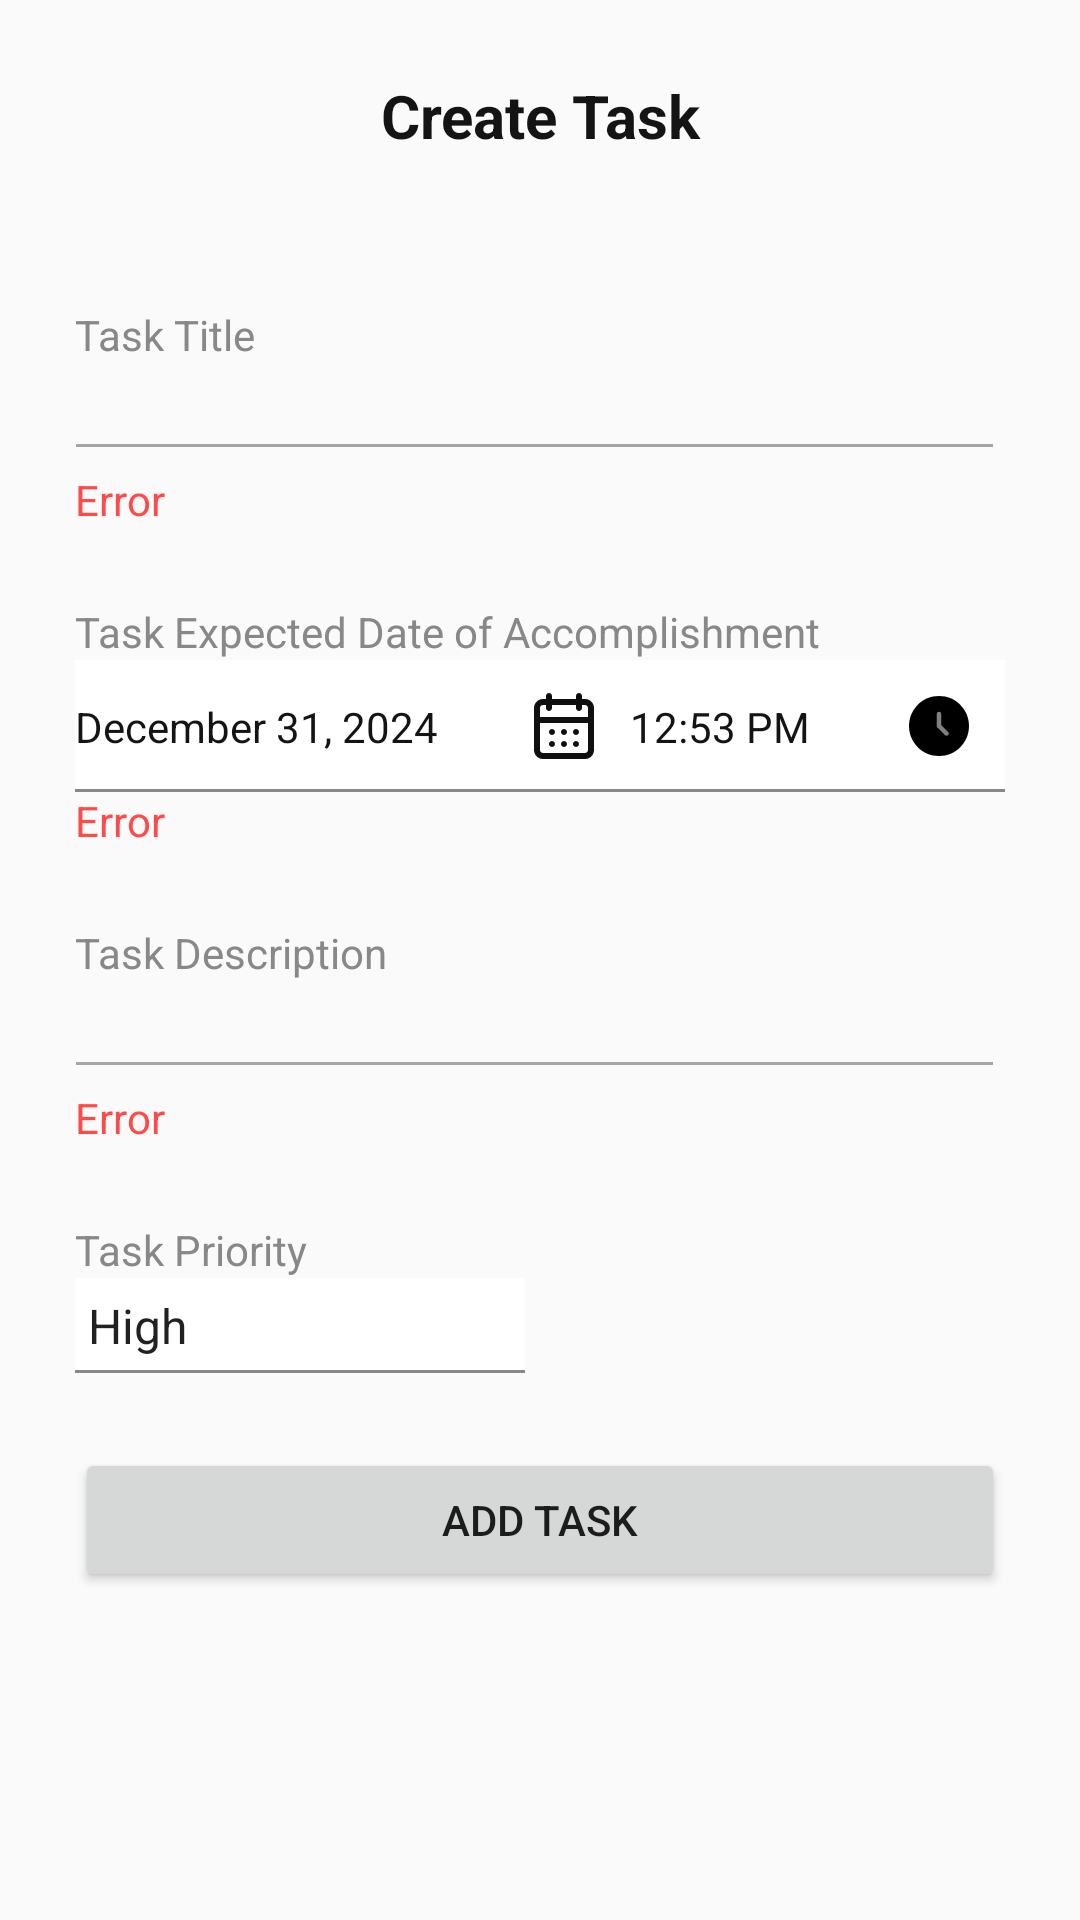

Here is an Android app screen rendered from its layout file. Give the layout XML and the strings, colors and styles it references.
<!-- AndroidManifest.xml: application theme Theme.AppCompat.Light.NoActionBar -->
<!-- res/layout/add_task_layout.xml -->
<?xml version="1.0" encoding="utf-8"?>
<LinearLayout xmlns:android="http://schemas.android.com/apk/res/android"
    xmlns:app="http://schemas.android.com/apk/res-auto"
    xmlns:tools="http://schemas.android.com/tools"
    android:id="@+id/ll_add_task"
    android:layout_width="match_parent"
    android:layout_height="match_parent"
    android:orientation="vertical"
    android:padding="25dp">

    <TextView
        android:id="@+id/tv_add_task"
        android:layout_width="match_parent"
        android:layout_height="wrap_content"
        android:layout_marginBottom="25dp"
        android:text="Create Task"
        android:textAlignment="center"
        android:textColor="@color/dark_grey"
        android:textSize="20sp"
        android:textStyle="bold" />

    <LinearLayout
        android:id="@+id/ll_add_task_title"
        android:layout_width="match_parent"
        android:layout_height="wrap_content"
        android:layout_marginTop="25dp"
        android:layout_marginBottom="25dp"
        android:orientation="vertical">

        <TextView
            android:id="@+id/tv_add_task_title"
            android:layout_width="match_parent"
            android:layout_height="wrap_content"
            android:text="Task Title"
            android:textColor="@color/grey" />

        <EditText
            android:id="@+id/et_add_task_title"
            android:layout_width="match_parent"
            android:layout_height="wrap_content"
            android:layout_marginLeft="-4dp"
            android:backgroundTint="#A5A5A5"
            android:ems="10"
            android:inputType="text"
            android:textColor="@color/dark_grey"
            android:textColorHighlight="@color/dark_grey"
            android:textColorHint="@color/dark_grey"
            android:textColorLink="@color/dark_grey"
            android:textSize="14sp" />

        <TextView
            android:id="@+id/tv_add_task_title_error"
            android:layout_width="match_parent"
            android:layout_height="wrap_content"
            android:text="Error"
            android:textColor="@color/input_error"
            android:textColorHighlight="@color/input_error"
            android:textColorHint="@color/input_error"
            android:textColorLink="@color/input_error" />

    </LinearLayout>

    <LinearLayout
        android:id="@+id/ll_add_task_time_expected"
        android:layout_width="match_parent"
        android:layout_height="wrap_content"
        android:layout_marginBottom="25dp"
        android:orientation="vertical">

        <TextView
            android:id="@+id/tv_add_task_time_expected"
            android:layout_width="match_parent"
            android:layout_height="wrap_content"
            android:text="Task Expected Date of Accomplishment"
            android:textColor="@color/grey" />

        <androidx.constraintlayout.widget.ConstraintLayout
            android:id="@+id/cl_add_task_time_expected"
            android:layout_width="match_parent"
            android:layout_height="match_parent">

            <androidx.constraintlayout.widget.ConstraintLayout
                android:id="@+id/cl_add_task_time_expected_date"
                android:layout_width="185dp"
                android:layout_height="match_parent"
                android:background="@drawable/input_border"
                android:paddingTop="10dp"
                android:paddingEnd="10dp"
                android:paddingBottom="10dp"
                app:layout_constraintBottom_toBottomOf="parent"
                app:layout_constraintStart_toStartOf="parent"
                app:layout_constraintTop_toTopOf="parent">

                <TextView
                    android:id="@+id/tv_add_task_time_expected_date"
                    android:layout_width="wrap_content"
                    android:layout_height="wrap_content"
                    android:text="December 31, 2024"
                    android:textColor="@color/dark_grey"
                    android:textColorHighlight="@color/dark_grey"
                    android:textColorHint="@color/dark_grey"
                    android:textColorLink="@color/dark_grey"
                    app:layout_constraintBottom_toBottomOf="parent"
                    app:layout_constraintStart_toStartOf="parent"
                    app:layout_constraintTop_toTopOf="parent" />

                <ImageView
                    android:id="@+id/iv_add_task_time_expected_date"
                    android:layout_width="24dp"
                    android:layout_height="wrap_content"
                    android:src="@drawable/calendar_icon"
                    app:layout_constraintBottom_toBottomOf="parent"
                    app:layout_constraintEnd_toEndOf="parent"
                    app:layout_constraintTop_toTopOf="parent" />
            </androidx.constraintlayout.widget.ConstraintLayout>

            <androidx.constraintlayout.widget.ConstraintLayout
                android:id="@+id/cl_add_task_time_expected_time"
                android:layout_width="125dp"
                android:layout_height="match_parent"
                android:background="@drawable/input_border"
                android:paddingTop="10dp"
                android:paddingEnd="10dp"
                android:paddingBottom="10dp"
                app:layout_constraintBottom_toBottomOf="parent"
                app:layout_constraintEnd_toEndOf="parent"
                app:layout_constraintTop_toTopOf="parent">

                <TextView
                    android:id="@+id/tv_add_task_time_expected_time"
                    android:layout_width="wrap_content"
                    android:layout_height="wrap_content"
                    android:text="12:53 PM"
                    android:textColor="@color/dark_grey"
                    android:textColorHighlight="@color/dark_grey"
                    android:textColorHint="@color/dark_grey"
                    android:textColorLink="@color/dark_grey"
                    app:layout_constraintBottom_toBottomOf="parent"
                    app:layout_constraintStart_toStartOf="parent"
                    app:layout_constraintTop_toTopOf="parent" />

                <ImageView
                    android:id="@+id/iv_add_task_time_expected_time"
                    android:layout_width="wrap_content"
                    android:layout_height="wrap_content"
                    android:src="@drawable/clock_icon"
                    app:layout_constraintBottom_toBottomOf="parent"
                    app:layout_constraintEnd_toEndOf="parent"
                    app:layout_constraintTop_toTopOf="parent" />
            </androidx.constraintlayout.widget.ConstraintLayout>
        </androidx.constraintlayout.widget.ConstraintLayout>

        <TextView
            android:id="@+id/tv_add_task_time_expected_error"
            android:layout_width="match_parent"
            android:layout_height="wrap_content"
            android:text="Error"
            android:textColor="@color/input_error"
            android:textColorHighlight="@color/input_error"
            android:textColorHint="@color/input_error"
            android:textColorLink="@color/input_error" />
    </LinearLayout>

    <LinearLayout
        android:id="@+id/ll_add_task_description"
        android:layout_width="match_parent"
        android:layout_height="wrap_content"
        android:layout_marginBottom="25dp"
        android:orientation="vertical">

        <TextView
            android:id="@+id/tv_add_task_description"
            android:layout_width="match_parent"
            android:layout_height="wrap_content"
            android:text="Task Description"
            android:textColor="@color/grey" />

        <EditText
            android:id="@+id/et_add_task_description"
            android:layout_width="match_parent"
            android:layout_height="wrap_content"
            android:layout_marginLeft="-4dp"
            android:backgroundTint="#A5A5A5"
            android:ems="10"
            android:inputType="textMultiLine"
            android:textColor="@color/dark_grey"
            android:textColorHighlight="@color/dark_grey"
            android:textColorHint="@color/dark_grey"
            android:textColorLink="@color/dark_grey"
            android:textSize="14sp" />

        <TextView
            android:id="@+id/tv_add_task_description_error"
            android:layout_width="match_parent"
            android:layout_height="wrap_content"
            android:text="Error"
            android:textColor="@color/input_error"
            android:textColorHighlight="@color/input_error"
            android:textColorHint="@color/input_error"
            android:textColorLink="@color/input_error" />

    </LinearLayout>

    <androidx.constraintlayout.widget.ConstraintLayout
        android:id="@+id/cv_add_task_info"
        android:layout_width="match_parent"
        android:layout_height="wrap_content"
        android:layout_marginBottom="25dp">

        <LinearLayout
            android:id="@+id/ll_add_task_priority"
            android:layout_width="150dp"
            android:layout_height="wrap_content"
            android:orientation="vertical"
            app:layout_constraintBottom_toBottomOf="parent"
            app:layout_constraintStart_toStartOf="parent"
            app:layout_constraintTop_toTopOf="parent">

            <TextView
                android:id="@+id/tv_add_task_priority"
                android:layout_width="match_parent"
                android:layout_height="wrap_content"
                android:text="Task Priority"
                android:textColor="@color/grey" />

            <Spinner
                android:id="@+id/spn_taskpriority"
                android:layout_width="match_parent"
                android:layout_height="match_parent"
                android:layout_marginLeft="-4dp"
                android:background="@drawable/input_border"
                android:entries="@array/priority_types"
                android:paddingTop="5dp"
                android:paddingBottom="5dp"
                android:spinnerMode="dropdown" />

            <EditText
                android:id="@+id/et_add_task_priority"
                android:layout_width="match_parent"
                android:layout_height="wrap_content"
                android:layout_marginLeft="-4dp"
                android:backgroundTint="#A5A5A5"
                android:ems="10"
                android:inputType="text"
                android:textColor="@color/dark_grey"
                android:textColorHighlight="@color/dark_grey"
                android:textColorHint="@color/dark_grey"
                android:textColorLink="@color/dark_grey"
                android:textSize="14sp"
                android:visibility="gone" />
        </LinearLayout>

    </androidx.constraintlayout.widget.ConstraintLayout>

    <Button
        android:id="@+id/btn_add_task"
        android:layout_width="match_parent"
        android:layout_height="wrap_content"
        android:text="Add Task" />

</LinearLayout>
<!-- resources referenced by this layout -->
<resources>
  <string-array name="priority_types">
          <item>High</item>
          <item>Medium</item>
          <item>Low</item>
      </string-array>
  <color name="dark_grey">#FF141414</color>
  <color name="grey">#FF888888</color>
  <color name="input_error">#FF4A4A</color>
  <!-- drawable calendar_icon (drawable) -->
  <vector android:height="24dp" android:viewportHeight="24"
      android:viewportWidth="24" android:width="24dp" xmlns:android="http://schemas.android.com/apk/res/android">
      <path android:fillColor="#0F0F0F" android:pathData="M7,14C7,13.448 7.448,13 8,13C8.552,13 9,13.448 9,14C9,14.552 8.552,15 8,15C7.448,15 7,14.552 7,14Z"/>
      <path android:fillColor="#0F0F0F" android:pathData="M8,17C7.448,17 7,17.448 7,18C7,18.552 7.448,19 8,19C8.552,19 9,18.552 9,18C9,17.448 8.552,17 8,17Z"/>
      <path android:fillColor="#0F0F0F" android:pathData="M11,14C11,13.448 11.448,13 12,13C12.552,13 13,13.448 13,14C13,14.552 12.552,15 12,15C11.448,15 11,14.552 11,14Z"/>
      <path android:fillColor="#0F0F0F" android:pathData="M12,17C11.448,17 11,17.448 11,18C11,18.552 11.448,19 12,19C12.552,19 13,18.552 13,18C13,17.448 12.552,17 12,17Z"/>
      <path android:fillColor="#0F0F0F" android:pathData="M15,14C15,13.448 15.448,13 16,13C16.552,13 17,13.448 17,14C17,14.552 16.552,15 16,15C15.448,15 15,14.552 15,14Z"/>
      <path android:fillColor="#0F0F0F" android:pathData="M16,17C15.448,17 15,17.448 15,18C15,18.552 15.448,19 16,19C16.552,19 17,18.552 17,18C17,17.448 16.552,17 16,17Z"/>
      <path android:fillColor="#0F0F0F" android:fillType="evenOdd" android:pathData="M6,2C6,1.448 6.448,1 7,1C7.552,1 8,1.448 8,2V3H16V2C16,1.448 16.448,1 17,1C17.552,1 18,1.448 18,2V3H19C20.657,3 22,4.343 22,6V20C22,21.657 20.657,23 19,23H5C3.343,23 2,21.657 2,20V6C2,4.343 3.343,3 5,3H6V2ZM16,5V6C16,6.552 16.448,7 17,7C17.552,7 18,6.552 18,6V5H19C19.552,5 20,5.448 20,6V9H4V6C4,5.448 4.448,5 5,5H6V6C6,6.552 6.448,7 7,7C7.552,7 8,6.552 8,6V5H16ZM4,11V20C4,20.552 4.448,21 5,21H19C19.552,21 20,20.552 20,20V11H4Z"/>
  </vector>
  <!-- drawable clock_icon (drawable) -->
  <vector xmlns:android="http://schemas.android.com/apk/res/android"
      android:width="24dp"
      android:height="24dp"
      android:viewportWidth="24"
      android:viewportHeight="24">
    <path
        android:pathData="M22,12C22,17.523 17.523,22 12,22C6.477,22 2,17.523 2,12C2,6.477 6.477,2 12,2C17.523,2 22,6.477 22,12Z"
        android:fillColor="#000000"/>
    <path
        android:pathData="M12,7.25C12.414,7.25 12.75,7.586 12.75,8V11.689L15.03,13.97C15.323,14.263 15.323,14.737 15.03,15.03C14.737,15.323 14.263,15.323 13.97,15.03L11.47,12.53C11.329,12.39 11.25,12.199 11.25,12V8C11.25,7.586 11.586,7.25 12,7.25Z"
        android:fillColor="#808080"
        android:fillType="evenOdd"/>
  </vector>
  <!-- drawable input_border (drawable) -->
  <?xml version="1.0" encoding="utf-8"?>
  <layer-list xmlns:android="http://schemas.android.com/apk/res/android">
  
      <item >
          <shape android:shape="rectangle">
              <solid android:color="@color/grey"/>
          </shape>
      </item>
  
      <item android:bottom="1dp">
          <shape android:shape="rectangle">
              <solid android:color="@color/white"/>
          </shape>
      </item>
  
  </layer-list>
  <color name="white">#FFFFFFFF</color>
</resources>
